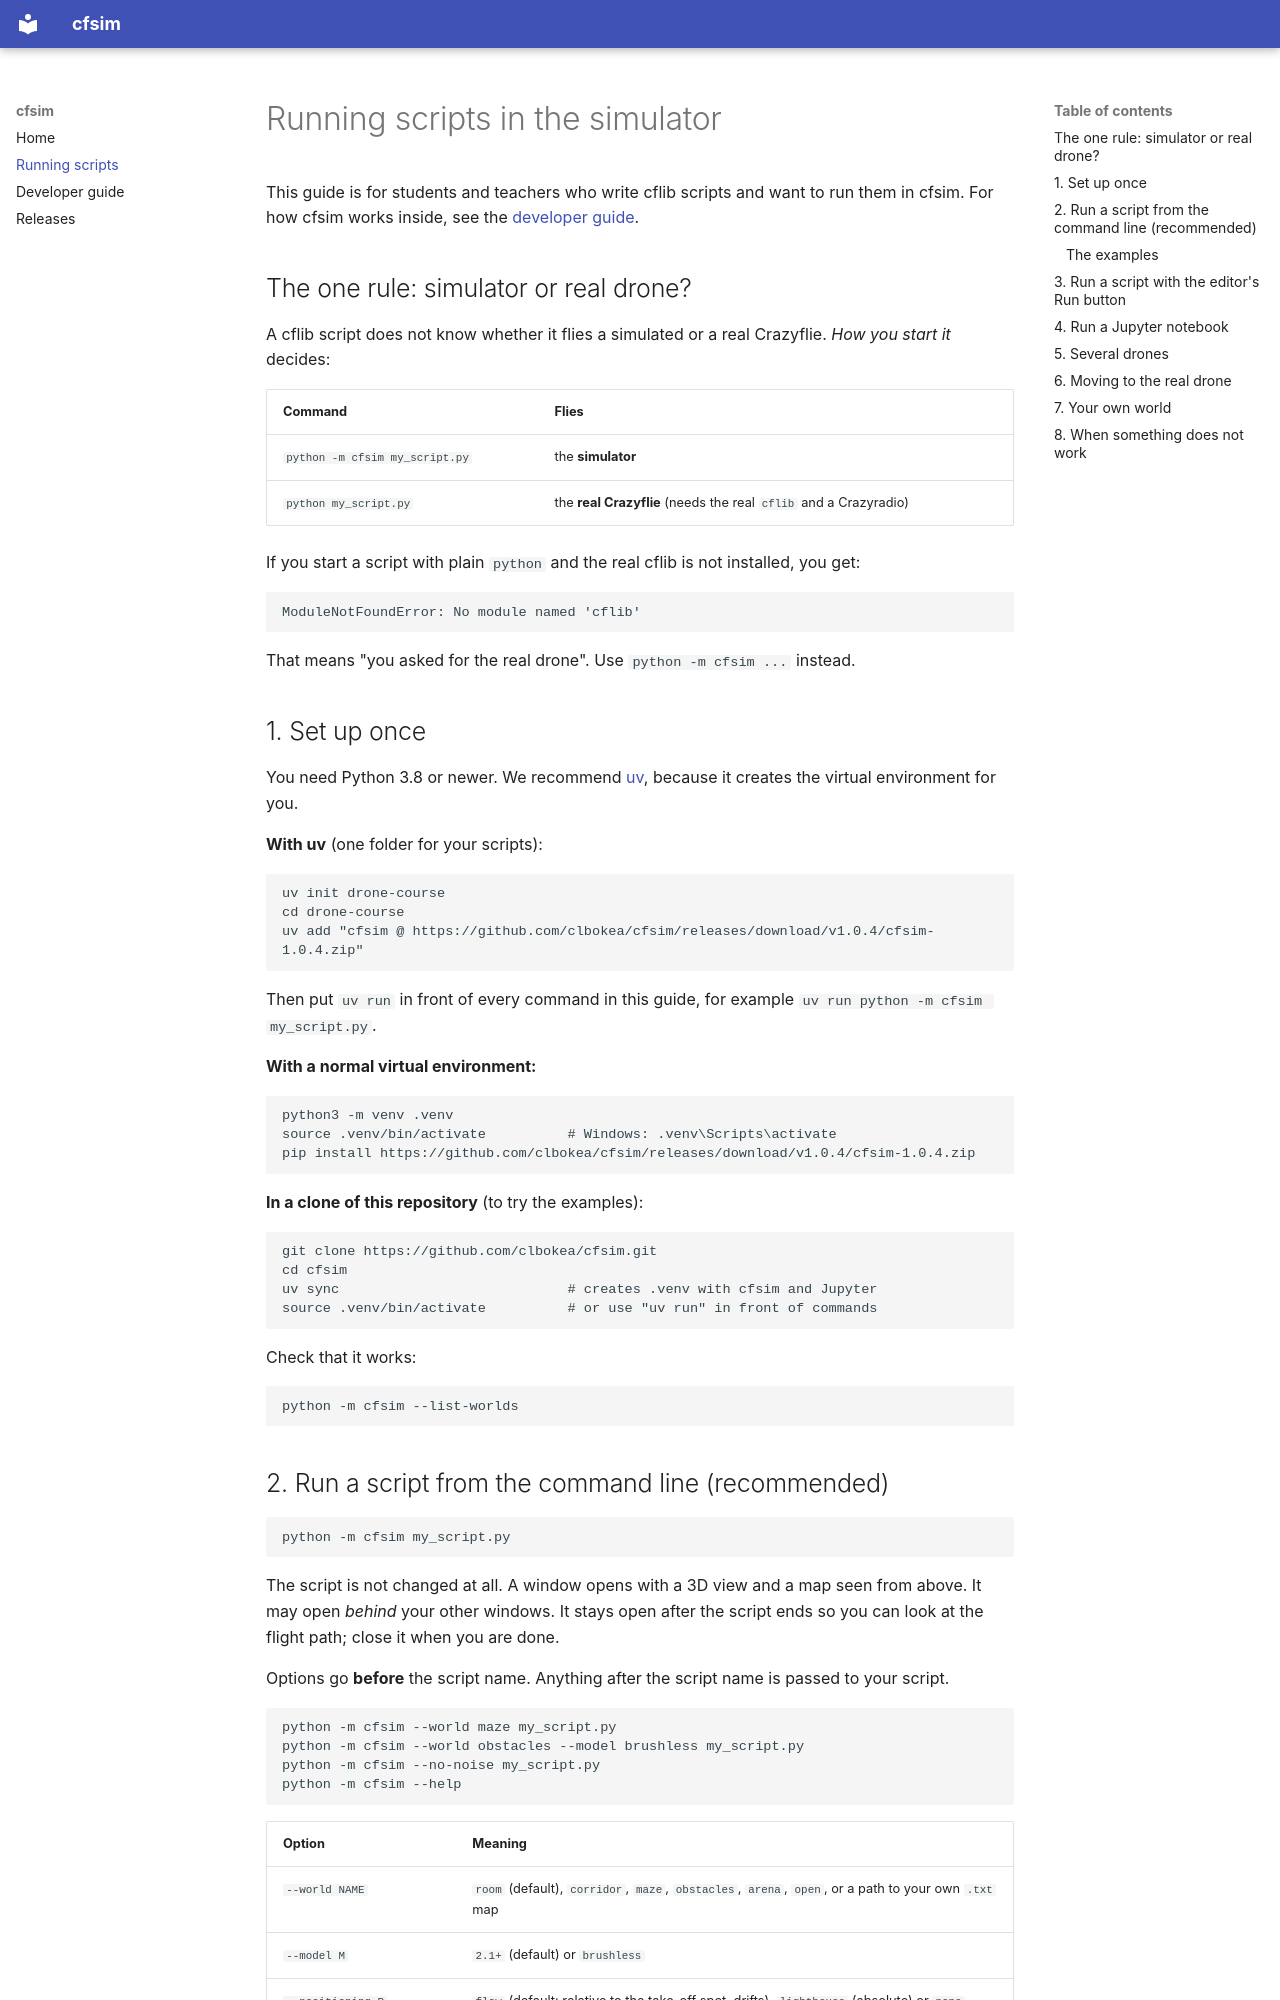

repository: clbokea/cfsim · page: running-scripts/index.html · generator: mkdocs

# Running scripts in the simulator

This guide is for students and teachers who write cflib scripts and want to
run them in cfsim. For how cfsim works inside, see the
[developer guide](developer-guide.md).

## The one rule: simulator or real drone?

A cflib script does not know whether it flies a simulated or a real
Crazyflie. *How you start it* decides:

| Command | Flies |
| --- | --- |
| `python -m cfsim my_script.py` | the **simulator** |
| `python my_script.py` | the **real Crazyflie** (needs the real `cflib` and a Crazyradio) |

If you start a script with plain `python` and the real cflib is not installed,
you get:

```
ModuleNotFoundError: No module named 'cflib'
```

That means "you asked for the real drone". Use `python -m cfsim ...` instead.

## 1. Set up once

You need Python 3.8 or newer. We recommend [uv](https://docs.astral.sh/uv/),
because it creates the virtual environment for you.

**With uv** (one folder for your scripts):

```
uv init drone-course
cd drone-course
uv add "cfsim @ https://github.com/clbokea/cfsim/releases/download/v1.0.4/cfsim-1.0.4.zip"
```

Then put `uv run` in front of every command in this guide, for example
`uv run python -m cfsim my_script.py`.

**With a normal virtual environment:**

```
python3 -m venv .venv
source .venv/bin/activate          # Windows: .venv\Scripts\activate
pip install https://github.com/clbokea/cfsim/releases/download/v1.0.4/cfsim-1.0.4.zip
```

**In a clone of this repository** (to try the examples):

```
git clone https://github.com/clbokea/cfsim.git
cd cfsim
uv sync                            # creates .venv with cfsim and Jupyter
source .venv/bin/activate          # or use "uv run" in front of commands
```

Check that it works:

```
python -m cfsim --list-worlds
```
